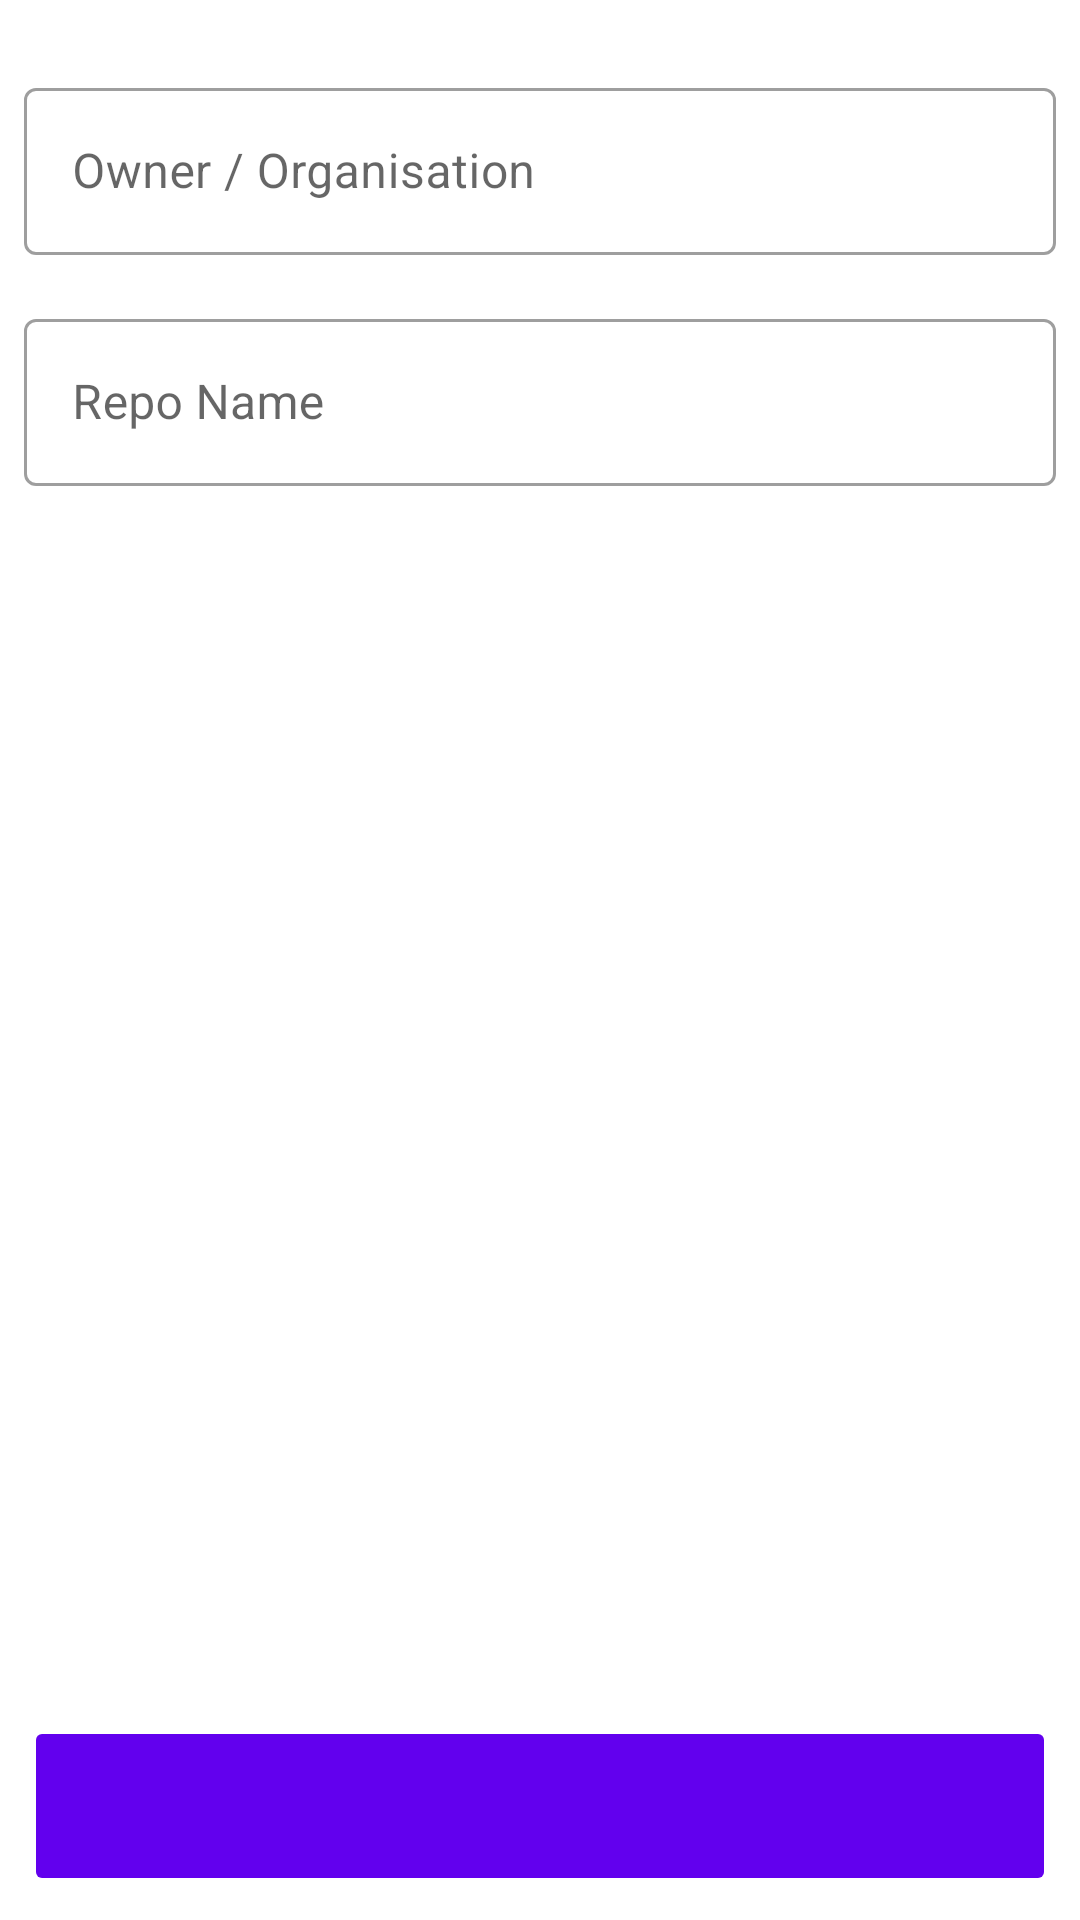

The Android layout XML behind this screen, and the referenced resources:
<!-- AndroidManifest.xml: application theme Theme.GithubBrowser -->
<!-- res/layout/fragment_add_repo.xml -->
<?xml version="1.0" encoding="utf-8"?>
<RelativeLayout xmlns:android="http://schemas.android.com/apk/res/android"
    xmlns:tools="http://schemas.android.com/tools"
    android:layout_width="match_parent"
    android:layout_height="match_parent"
    xmlns:app="http://schemas.android.com/apk/res-auto"
    tools:context=".fragments.AddRepoFragment">

    <com.google.android.material.textfield.TextInputLayout
        android:id="@+id/owner_input_layout"
        android:layout_width="0dp"
        android:layout_height="wrap_content"
        android:layout_marginEnd="8dp"
        android:layout_marginStart="8dp"
        android:layout_marginTop="24dp"
        android:layout_marginLeft="8dp"
        android:layout_marginRight="8dp"
        style="@style/Widget.MaterialComponents.TextInputLayout.OutlinedBox"
        android:layout_alignParentTop="true"
        android:layout_alignParentEnd="true"
        android:layout_alignParentStart="true"
        >

        <EditText
            android:id="@+id/et_owner"
            android:layout_width="match_parent"
            android:layout_height="wrap_content"
            android:hint="@string/owner_organisation"
            android:imeOptions="actionSearch"
            android:importantForAutofill="no"
            android:inputType="textNoSuggestions"
            android:selectAllOnFocus="true"
            tools:text="Android" />
    </com.google.android.material.textfield.TextInputLayout>

    <com.google.android.material.textfield.TextInputLayout
        android:id="@+id/repo_input_layout"
        android:layout_width="0dp"
        android:layout_height="wrap_content"
        android:layout_marginEnd="8dp"
        android:layout_marginStart="8dp"
        android:layout_marginTop="16dp"
        android:layout_marginLeft="8dp"
        android:layout_marginRight="8dp"
        style="@style/Widget.MaterialComponents.TextInputLayout.OutlinedBox"
        android:layout_below="@id/owner_input_layout"
        android:layout_alignParentEnd="true"
        android:layout_alignParentStart="true"
        >
        <EditText
            android:id="@+id/et_repo"
            android:layout_width="match_parent"
            android:layout_height="wrap_content"
            android:hint="@string/repo_name"
            android:imeOptions="actionSearch"
            android:inputType="textNoSuggestions"
            android:selectAllOnFocus="true"
            tools:text="Android"
            android:importantForAutofill="no" />
    </com.google.android.material.textfield.TextInputLayout>

    <ProgressBar
        android:id="@+id/progress_bar"
        android:layout_width="match_parent"
        android:layout_height="wrap_content"
        android:layout_above="@id/btn_add"
        android:layout_marginBottom="24dp"
	android:visibility="gone"
        />

    <ImageButton
        android:id="@+id/btn_add"
        android:layout_width="0dp"
        android:layout_height="60dp"
        android:layout_alignParentStart="true"
        android:layout_alignParentEnd="true"
        android:layout_alignParentBottom="true"
        android:layout_marginStart="8dp"
        android:layout_marginTop="8dp"
        android:layout_marginEnd="8dp"
        android:layout_marginBottom="8dp"
        android:contentDescription="@null"
        android:src="@drawable/ic_baseline_add_24"
        app:backgroundTint="@color/design_default_color_primary"
        app:tint="@color/white" />


</RelativeLayout>
<!-- resources referenced by this layout -->
<resources>
  <string name="owner_organisation">Owner / Organisation</string>
  <string name="repo_name">Repo Name</string>
  <style name="Theme.GithubBrowser" parent="Theme.MaterialComponents.DayNight.DarkActionBar">
          
          <item name="colorPrimary">@color/purple_500</item>
          <item name="colorPrimaryVariant">@color/purple_700</item>
          <item name="colorOnPrimary">@color/white</item>
          
          <item name="colorSecondary">@color/teal_200</item>
          <item name="colorSecondaryVariant">@color/teal_700</item>
          <item name="colorOnSecondary">@color/black</item>
          
          <item name="android:statusBarColor" tools:targetApi="l">?attr/colorPrimaryVariant</item>
          
      </style>
  <!-- not gathered from this repository: default colours our renderer supplied (Android Studio template values) -->
  <color name="purple_500">#FF6200EE</color>
  <color name="purple_700">#FF3700B3</color>
  <color name="teal_200">#FF03DAC5</color>
  <color name="teal_700">#FF018786</color>
  <color name="black">#FF000000</color>
  <color name="white">#FFFFFFFF</color>
</resources>
